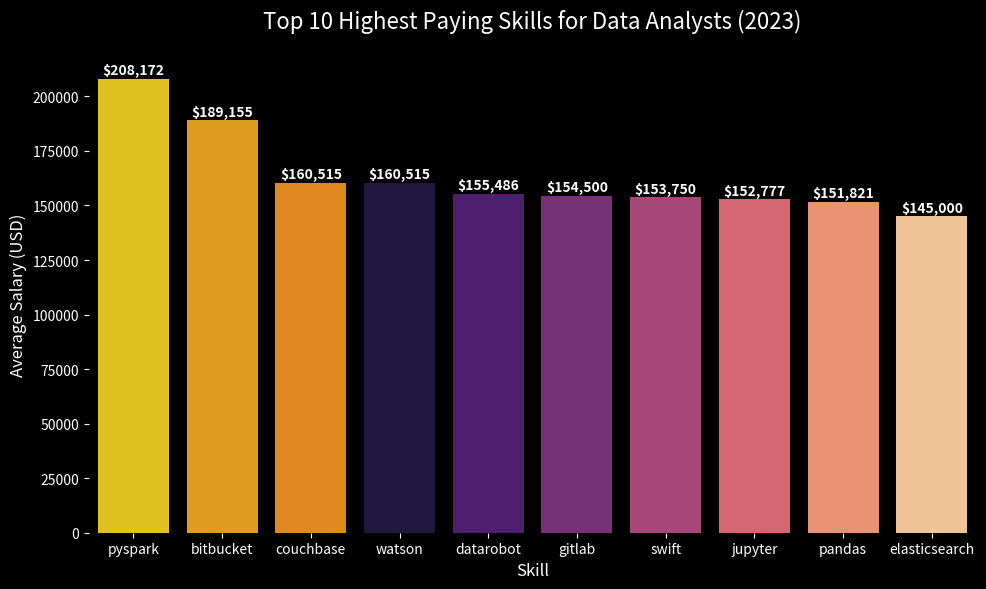

This chart was generated by the following Python code:
import pandas as pd
import matplotlib.pyplot as plt
import seaborn as sns

# Dados das top 10 skills por salário
data = [
    {"skill": "pyspark", "avg_salary": 208172},
    {"skill": "bitbucket", "avg_salary": 189155},
    {"skill": "couchbase", "avg_salary": 160515},
    {"skill": "watson", "avg_salary": 160515},
    {"skill": "datarobot", "avg_salary": 155486},
    {"skill": "gitlab", "avg_salary": 154500},
    {"skill": "swift", "avg_salary": 153750},
    {"skill": "jupyter", "avg_salary": 152777},
    {"skill": "pandas", "avg_salary": 151821},
    {"skill": "elasticsearch", "avg_salary": 145000}
]

# Criar DataFrame e ordenar do menor para o maior para gráfico vertical
df = pd.DataFrame(data).sort_values("avg_salary", ascending=False)

# Criar figura com fundo preto
fig, ax = plt.subplots(figsize=(10,6))
fig.patch.set_facecolor('black')
ax.set_facecolor('black')

# Top 3 skills mais claras, resto degradê escuro
colors = ["#FFD700", "#FFA500", "#FF8C00"] + sns.color_palette("magma", len(df)-3).as_hex()
sns.barplot(x="skill", y="avg_salary", data=df, palette=colors, ax=ax)

# Adicionar valores de salário acima das barras
for i, val in enumerate(df["avg_salary"]):
    ax.text(i, val + 2000, f"${val:,.0f}", color='white', ha='center', fontweight='bold')

# Título e labels
ax.set_title("Top 10 Highest Paying Skills for Data Analysts (2023)", fontsize=16, color='white', pad=20)
ax.set_xlabel("Skill", fontsize=12, color='white')
ax.set_ylabel("Average Salary (USD)", fontsize=12, color='white')
ax.tick_params(colors='white', labelsize=10)

# Remover bordas
for spine in ax.spines.values():
    spine.set_visible(False)

# Salvar gráfico
plt.tight_layout()
plt.savefig("skills_based_on_salary.png", dpi=300, facecolor='black')

# Mostrar gráfico
plt.show(block=True)
